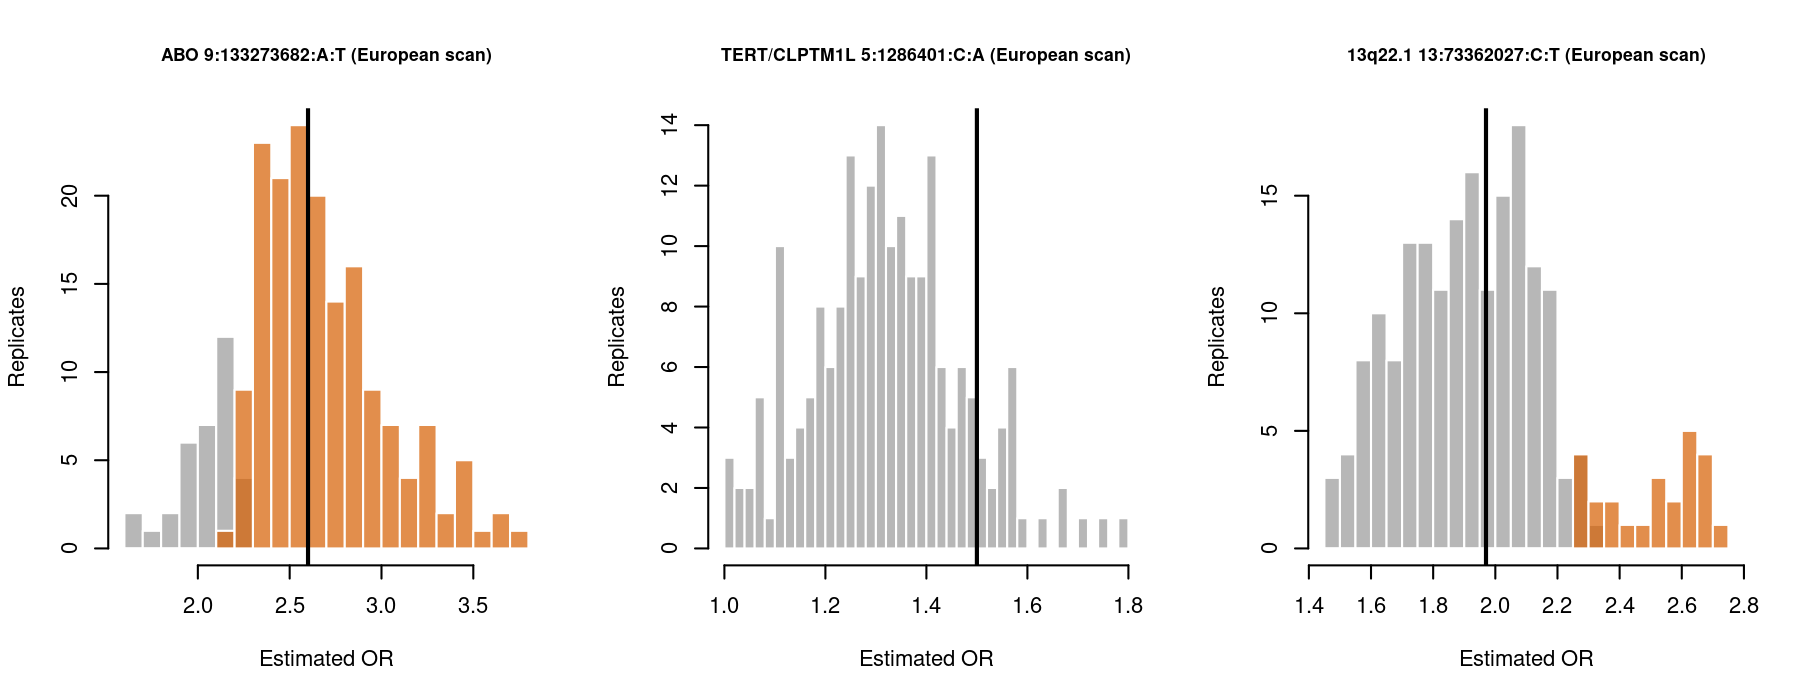

The data file committed next to this chart (first rows):
locus	analysis	generative_or	mean_ratio_all	median_ratio_all	n_significant	mean_ratio_significant	median_ratio_significant	mean_logratio_significant	mean_ratio_not_significant
G1	eur_4a	2.6	0.997	0.9842	166	1.04	1.016	1.033	0.7884
G2	eur_4a	1.5	0.8787	0.8753	0	NA	NA	NA	0.8787
G3	eur_4a	1.97	1.003	0.9902	25	1.272	1.289	1.352	0.964
G1	meta	2.6	1.005	0.996	200	1.005	0.996	1	NA
G2	meta	1.5	0.9623	0.9646	10	1.125	1.118	1.289	0.9538
G3	meta	1.97	1.01	1.01	190	1.019	1.018	1.023	0.8291
